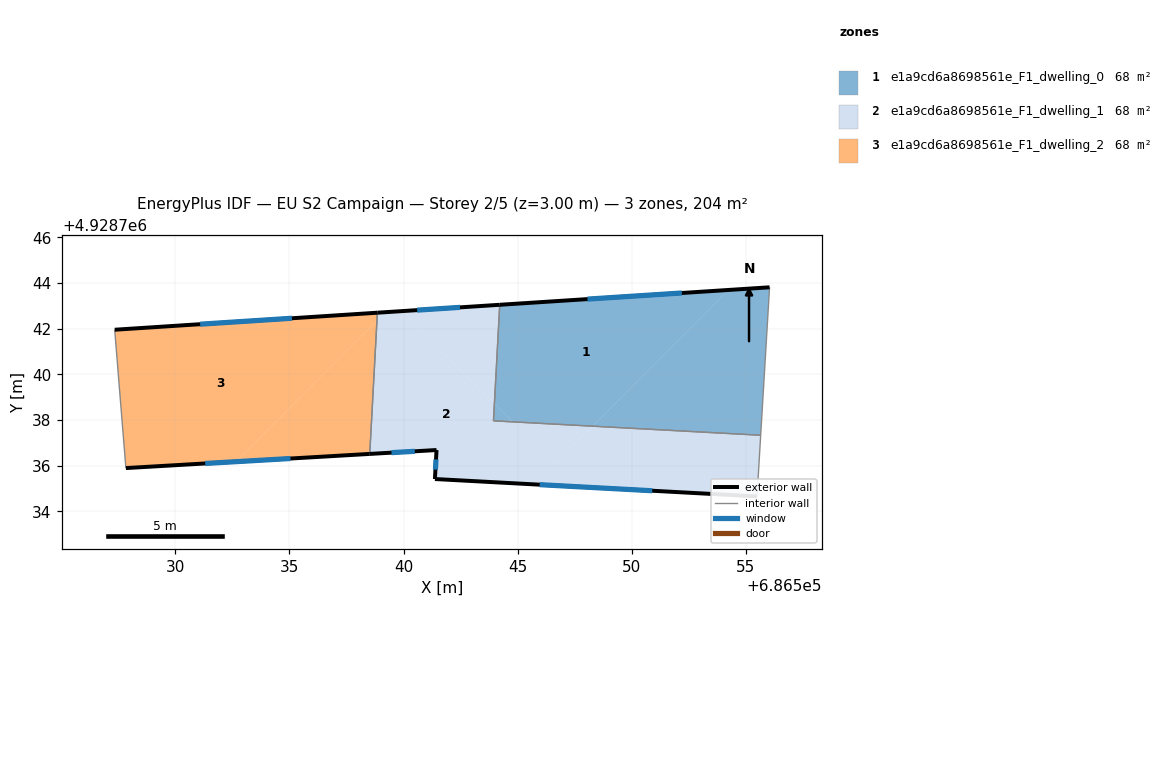
=== STOREY PLAN SPEC (per zone: floor XY polygon, exterior-wall plan segments, windows/doors) ===
zone 1: e1a9cd6a8698561e_F1_dwelling_0  (68.0 m²)
  floor: (686555.64, 4928737.33) (686556.03, 4928743.82) (686554.23, 4928743.70) (686548.29, 4928737.73)
  floor: (686548.29, 4928737.73) (686554.23, 4928743.70) (686544.21, 4928743.05) (686543.98, 4928738.73) (686544.80, 4928737.92)
  floor: (686544.80, 4928737.92) (686543.98, 4928738.73) (686543.94, 4928737.97)
  exterior wall: (686544.21, 4928743.05) – (686556.03, 4928743.82)  [11.8 m]
    window: (686548.06, 4928743.30) – (686552.19, 4928743.57)  [4.3 m²]
  interior walls: 3
zone 2: e1a9cd6a8698561e_F1_dwelling_1  (68.0 m²)
  floor: (686547.65, 4928735.08) (686544.80, 4928737.92) (686543.94, 4928737.97) (686543.98, 4928738.73) (686539.93, 4928742.77) (686539.19, 4928742.72) (686538.83, 4928742.37) (686538.52, 4928736.52) (686541.44, 4928736.69) (686541.37, 4928735.42)
  floor: (686555.48, 4928734.66) (686555.64, 4928737.33) (686548.29, 4928737.73) (686546.64, 4928736.08) (686547.65, 4928735.08)
  floor: (686543.98, 4928738.73) (686544.21, 4928743.05) (686539.93, 4928742.77)
  floor: (686538.83, 4928742.37) (686539.19, 4928742.72) (686538.85, 4928742.70)
  floor: (686546.64, 4928736.08) (686548.29, 4928737.73) (686544.80, 4928737.92)
  exterior wall: (686555.48, 4928734.66) – (686541.37, 4928735.42)  [14.1 m]
    window: (686550.89, 4928734.90) – (686545.96, 4928735.17)  [5.2 m²]
  exterior wall: (686541.37, 4928735.42) – (686541.44, 4928736.69)  [1.3 m]
    window: (686541.40, 4928735.83) – (686541.42, 4928736.27)  [0.5 m²]
  exterior wall: (686541.44, 4928736.69) – (686538.52, 4928736.52)  [2.9 m]
    window: (686540.49, 4928736.63) – (686539.47, 4928736.57)  [1.1 m²]
  exterior wall: (686538.85, 4928742.70) – (686544.21, 4928743.05)  [5.4 m]
    window: (686540.60, 4928742.81) – (686542.47, 4928742.94)  [2.0 m²]
  interior walls: 4
zone 3: e1a9cd6a8698561e_F1_dwelling_2  (68.0 m²)
  floor: (686538.52, 4928736.52) (686538.83, 4928742.37) (686532.67, 4928736.18)
  floor: (686532.67, 4928736.18) (686538.83, 4928742.37) (686538.85, 4928742.70) (686527.34, 4928741.96) (686527.83, 4928735.90)
  exterior wall: (686538.52, 4928736.52) – (686527.83, 4928735.90)  [10.7 m]
    window: (686535.04, 4928736.31) – (686531.31, 4928736.10)  [3.9 m²]
  exterior wall: (686527.34, 4928741.96) – (686538.85, 4928742.70)  [11.5 m]
    window: (686531.09, 4928742.20) – (686535.11, 4928742.46)  [4.2 m²]
  interior walls: 2

=== DERIVED (storey summary) ===
Building: EU S2 Campaign
Storey: 2 of 5  (floor level z = 3.00 m)
Storey gross floor area: 204.0 m²
Zones on this storey: 3
  - e1a9cd6a8698561e_F1_dwelling_0: floor 68.0 m²; exterior wall 11.8 m (35.5 m²); 1 window(s) 4.3 m²; WWR 12.2%
  - e1a9cd6a8698561e_F1_dwelling_1: floor 68.0 m²; exterior wall 23.7 m (71.1 m²); 4 window(s) 8.7 m²; WWR 12.2%
  - e1a9cd6a8698561e_F1_dwelling_2: floor 68.0 m²; exterior wall 22.2 m (66.7 m²); 2 window(s) 8.2 m²; WWR 12.2%
Zone adjacency (shared interzone walls):
  - e1a9cd6a8698561e_F1_dwelling_0 ↔ e1a9cd6a8698561e_F1_dwelling_1
  - e1a9cd6a8698561e_F1_dwelling_1 ↔ e1a9cd6a8698561e_F1_dwelling_2